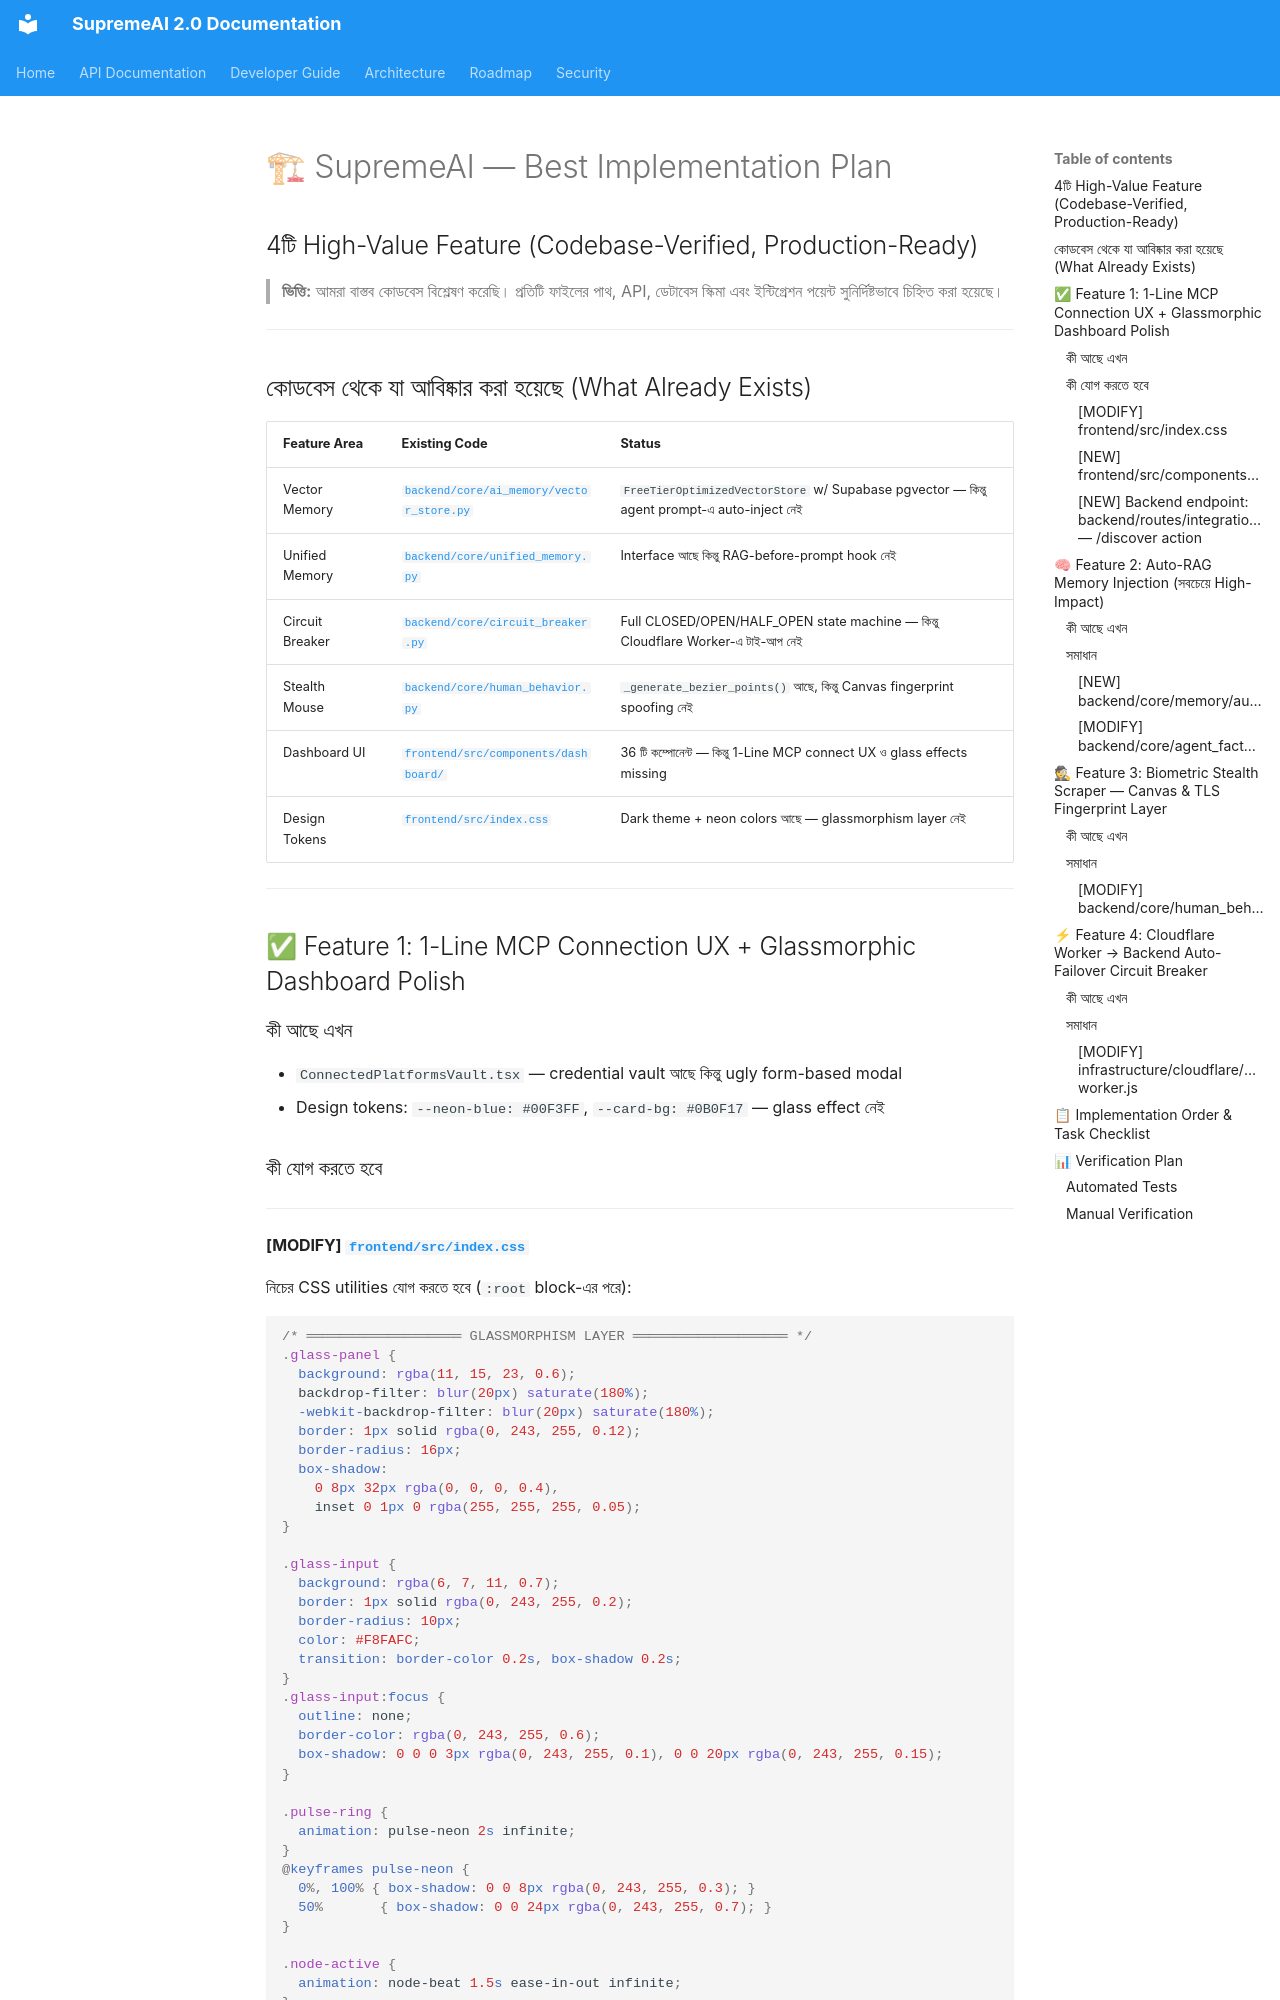

repository: SaifulHaqueNiloy/supremeai · page: plans/features/implementation_plan_from_old_plan/index.html · generator: mkdocs

# 🏗 SupremeAI — Best Implementation Plan
## 4টি High-Value Feature (Codebase-Verified, Production-Ready)

> **ভিত্তি:** আমরা বাস্তব কোডবেস বিশ্লেষণ করেছি। প্রতিটি ফাইলের পাথ, API, ডেটাবেস স্কিমা এবং ইন্টিগ্রেশন পয়েন্ট সুনির্দিষ্টভাবে চিহ্নিত করা হয়েছে।

---

## কোডবেস থেকে যা আবিষ্কার করা হয়েছে (What Already Exists)

| Feature Area | Existing Code | Status |
|---|---|---|
| Vector Memory | [`backend/core/ai_memory/vector_store.py`](file:///f:/supremeai/backend/core/ai_memory/vector_store.py) | `FreeTierOptimizedVectorStore` w/ Supabase pgvector — কিন্তু agent prompt-এ auto-inject নেই |
| Unified Memory | [`backend/core/unified_memory.py`](file:///f:/supremeai/backend/core/unified_memory.py) | Interface আছে কিন্তু RAG-before-prompt hook নেই |
| Circuit Breaker | [`backend/core/circuit_breaker.py`](file:///f:/supremeai/backend/core/circuit_breaker.py) | Full CLOSED/OPEN/HALF_OPEN state machine — কিন্তু Cloudflare Worker-এ টাই-আপ নেই |
| Stealth Mouse | [`backend/core/human_behavior.py`](file:///f:/supremeai/backend/core/human_behavior.py) | `_generate_bezier_points()` আছে, কিন্তু Canvas fingerprint spoofing নেই |
| Dashboard UI | [`frontend/src/components/dashboard/`](file:///f:/supremeai/frontend/src/components/dashboard/) | 36 টি কম্পোনেন্ট — কিন্তু 1-Line MCP connect UX ও glass effects missing |
| Design Tokens | [`frontend/src/index.css`](file:///f:/supremeai/frontend/src/index.css) | Dark theme + neon colors আছে — glassmorphism layer নেই |

---

## ✅ Feature 1: 1-Line MCP Connection UX + Glassmorphic Dashboard Polish

### কী আছে এখন
- `ConnectedPlatformsVault.tsx` — credential vault আছে কিন্তু ugly form-based modal
- Design tokens: `--neon-blue: #00F3FF`, `--card-bg: #0B0F17` — glass effect নেই

### কী যোগ করতে হবে

---

#### [MODIFY] [`frontend/src/index.css`](file:///f:/supremeai/frontend/src/index.css)

নিচের CSS utilities যোগ করতে হবে (`:root` block-এর পরে):

```css
/* ═══════════════════ GLASSMORPHISM LAYER ═══════════════════ */
.glass-panel {
  background: rgba(11, 15, 23, 0.6);
  backdrop-filter: blur(20px) saturate(180%);
  -webkit-backdrop-filter: blur(20px) saturate(180%);
  border: 1px solid rgba(0, 243, 255, 0.12);
  border-radius: 16px;
  box-shadow:
    0 8px 32px rgba(0, 0, 0, 0.4),
    inset 0 1px 0 rgba(255, 255, 255, 0.05);
}

.glass-input {
  background: rgba(6, 7, 11, 0.7);
  border: 1px solid rgba(0, 243, 255, 0.2);
  border-radius: 10px;
  color: #F8FAFC;
  transition: border-color 0.2s, box-shadow 0.2s;
}
.glass-input:focus {
  outline: none;
  border-color: rgba(0, 243, 255, 0.6);
  box-shadow: 0 0 0 3px rgba(0, 243, 255, 0.1), 0 0 20px rgba(0, 243, 255, 0.15);
}

.pulse-ring {
  animation: pulse-neon 2s infinite;
}
@keyframes pulse-neon {
  0%, 100% { box-shadow: 0 0 8px rgba(0, 243, 255, 0.3); }
  50%       { box-shadow: 0 0 24px rgba(0, 243, 255, 0.7); }
}

.node-active {
  animation: node-beat 1.5s ease-in-out infinite;
}
@keyframes node-beat {
  0%, 100% { opacity: 1; transform: scale(1); }
  50%       { opacity: 0.7; transform: scale(0.97); }
}
```

---
